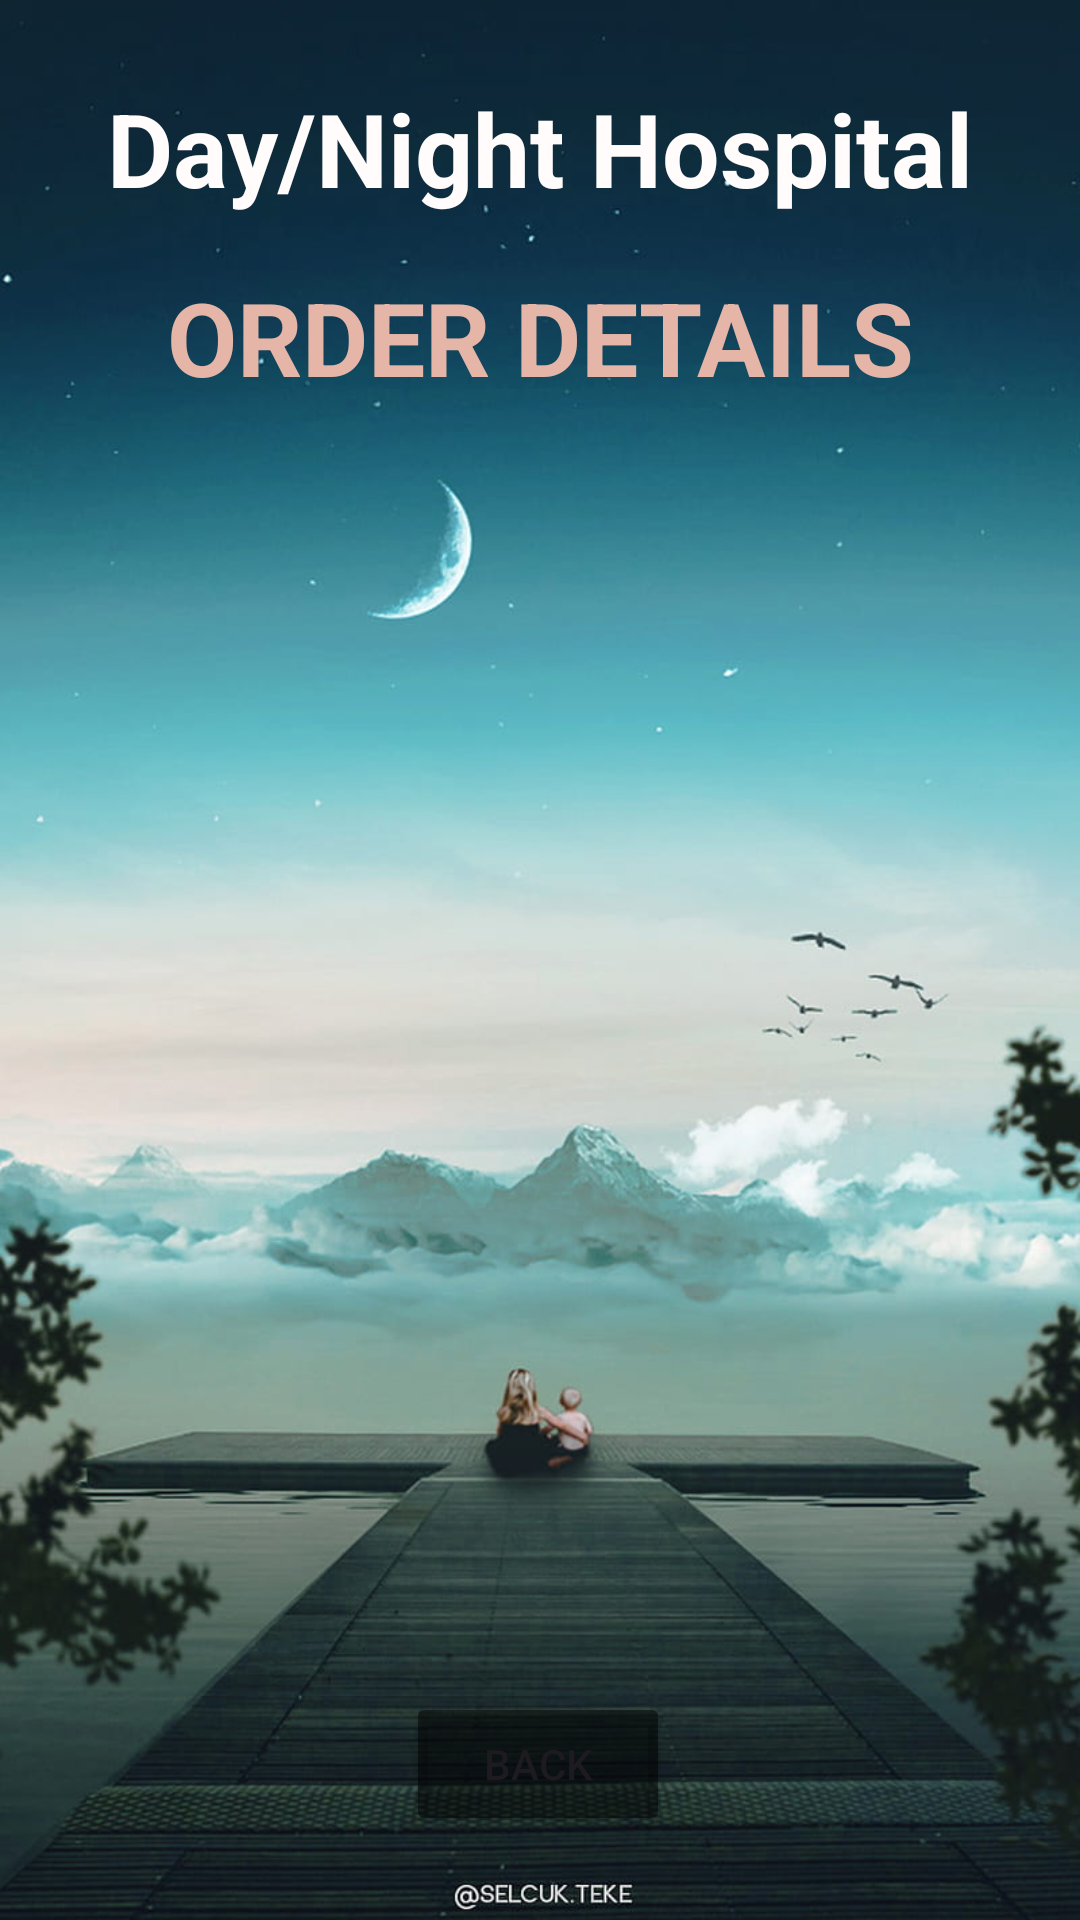

Android layout source for this screen:
<!-- AndroidManifest.xml: application theme Theme.Aayur -->
<!-- res/layout/activity_order_details.xml -->
<?xml version="1.0" encoding="utf-8"?>
<androidx.constraintlayout.widget.ConstraintLayout xmlns:android="http://schemas.android.com/apk/res/android"
    xmlns:app="http://schemas.android.com/apk/res-auto"
    xmlns:tools="http://schemas.android.com/tools"
    android:layout_width="match_parent"
    android:layout_height="match_parent"
    android:background="@drawable/bg1"
    tools:context=".OrderDetailsActivity">

    <TextView
        android:id="@+id/textViewDDName"
        android:layout_width="wrap_content"
        android:layout_height="wrap_content"
        android:text="Day/Night Hospital"
        android:textColor="#FFFCFB"
        android:textColorHighlight="#A288D1"
        android:textColorHint="#D03B3B"
        android:textSize="34sp"
        android:textStyle="bold"
        app:layout_constraintBottom_toBottomOf="parent"
        app:layout_constraintEnd_toEndOf="parent"
        app:layout_constraintStart_toStartOf="parent"
        app:layout_constraintTop_toTopOf="parent"
        app:layout_constraintVertical_bias="0.045" />

    <TextView
        android:id="@+id/textViewBMDTitle"
        android:layout_width="wrap_content"
        android:layout_height="wrap_content"
        android:text="ORDER DETAILS"
        android:textColor="#E5B6A7"
        android:textColorHighlight="#A288D1"
        android:textColorHint="#D03B3B"
        android:textSize="34sp"
        android:textStyle="bold"
        app:layout_constraintBottom_toBottomOf="parent"
        app:layout_constraintEnd_toEndOf="parent"
        app:layout_constraintStart_toStartOf="parent"
        app:layout_constraintTop_toTopOf="@+id/textViewDDName"
        app:layout_constraintVertical_bias="0.111" />


    <ListView
        android:id="@+id/listViewCMB"
        android:layout_width="373dp"
        android:layout_height="426dp"
        android:layout_margin="10dp"
        android:layout_marginStart="16dp"
        android:layout_marginTop="16dp"
        android:layout_marginEnd="16dp"
        app:layout_constraintBottom_toBottomOf="parent"
        app:layout_constraintEnd_toEndOf="parent"
        app:layout_constraintStart_toStartOf="parent"
        app:layout_constraintTop_toBottomOf="@+id/textViewBMDTitle"
        app:layout_constraintVertical_bias="0.106" />

    <Button
        android:id="@+id/buttonBMDBack"
        android:layout_width="wrap_content"
        android:layout_height="wrap_content"
        android:layout_marginBottom="28dp"
        android:backgroundTint="#7F000000"
        android:text="BACK"
        app:layout_constraintBottom_toBottomOf="parent"
        app:layout_constraintEnd_toEndOf="parent"
        app:layout_constraintHorizontal_bias="0.498"
        app:layout_constraintStart_toStartOf="parent" />


</androidx.constraintlayout.widget.ConstraintLayout>
<!-- resources referenced by this layout -->
<resources>
  <!-- drawable bg1: jpg bitmap (drawable, 70527 bytes) -->
  <style name="Theme.Aayur" parent="Base.Theme.Aayur" />
  <style name="Base.Theme.Aayur" parent="Theme.Material3.DayNight.NoActionBar">
          
          
      </style>
</resources>
